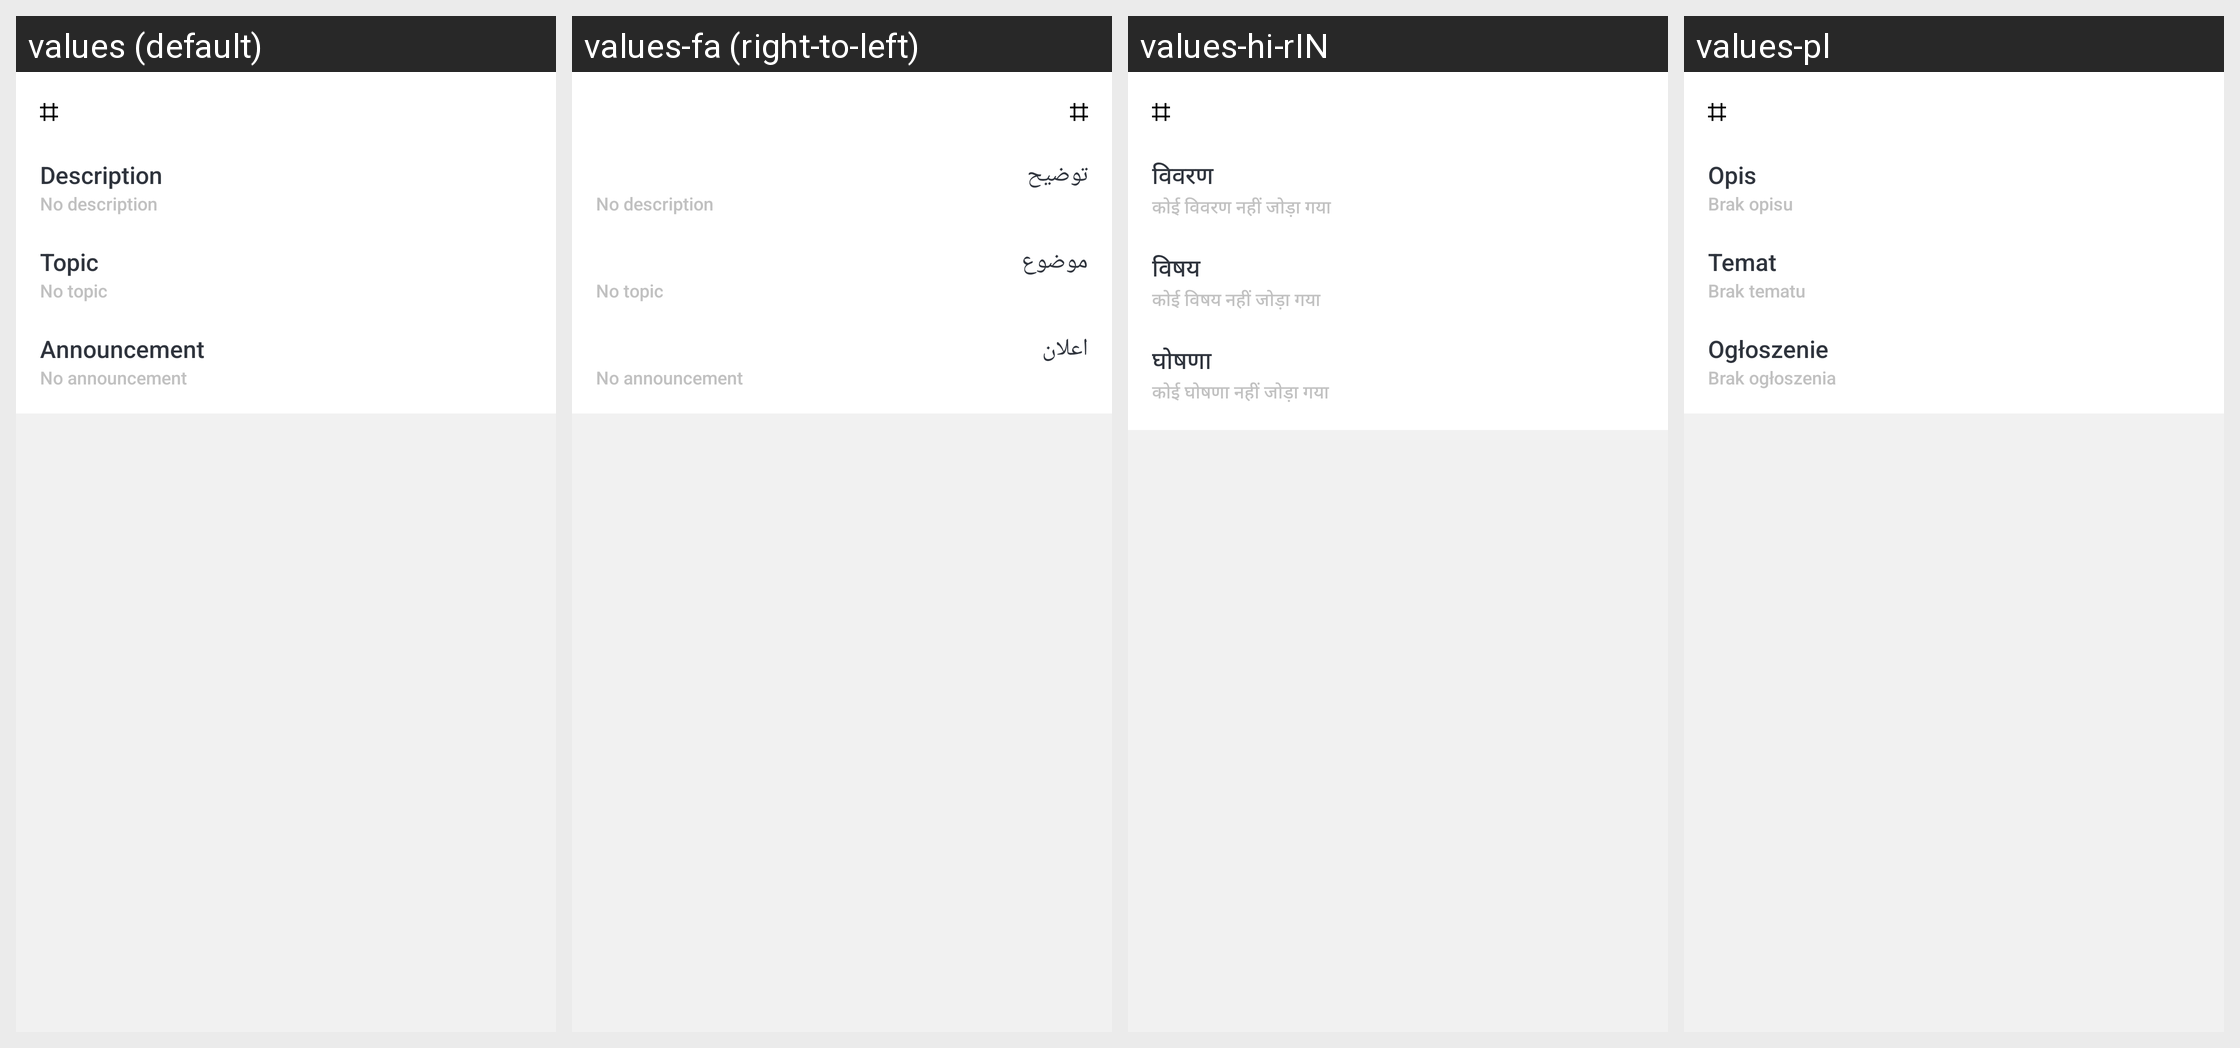

Translations of the strings shown on this Android screen, per locale in the grid:
Android screen res/layout/fragment_chat_details.xml rendered under 4 locales, left to right: values (default), values-fa (right-to-left), values-hi-rIN, values-pl. Device: Nexus 5 (rendered at 1080×1920; each locale shown at half size, 540×960, under a caption strip naming it); theme Theme.MaterialComponents.DayNight.NoActionBar.
Other locales in the repository, not shown: values-ar, values-de, values-es, values-fr, values-hi, values-it, values-ja, values-pt-rBR, values-pt-rPT, values-ru, values-ru-rRU, values-tr, values-uk, values-uk-rRU, values-uk-rUA, values-zh-rCN, values-zh-rTW.
Strings drawn on this screen, with the default value and each locale's value (text and hints the layout hard-codes, and strings that could not be matched under every locale, appear in the picture but are not listed):

title_description
  values: Description
  values-fa: توضیح
  values-hi-rIN: विवरण
  values-pl: Opis

title_topic
  values: Topic
  values-fa: موضوع
  values-hi-rIN: विषय
  values-pl: Temat

title_announcement
  values: Announcement
  values-fa: اعلان
  values-hi-rIN: घोषणा
  values-pl: Ogłoszenie
